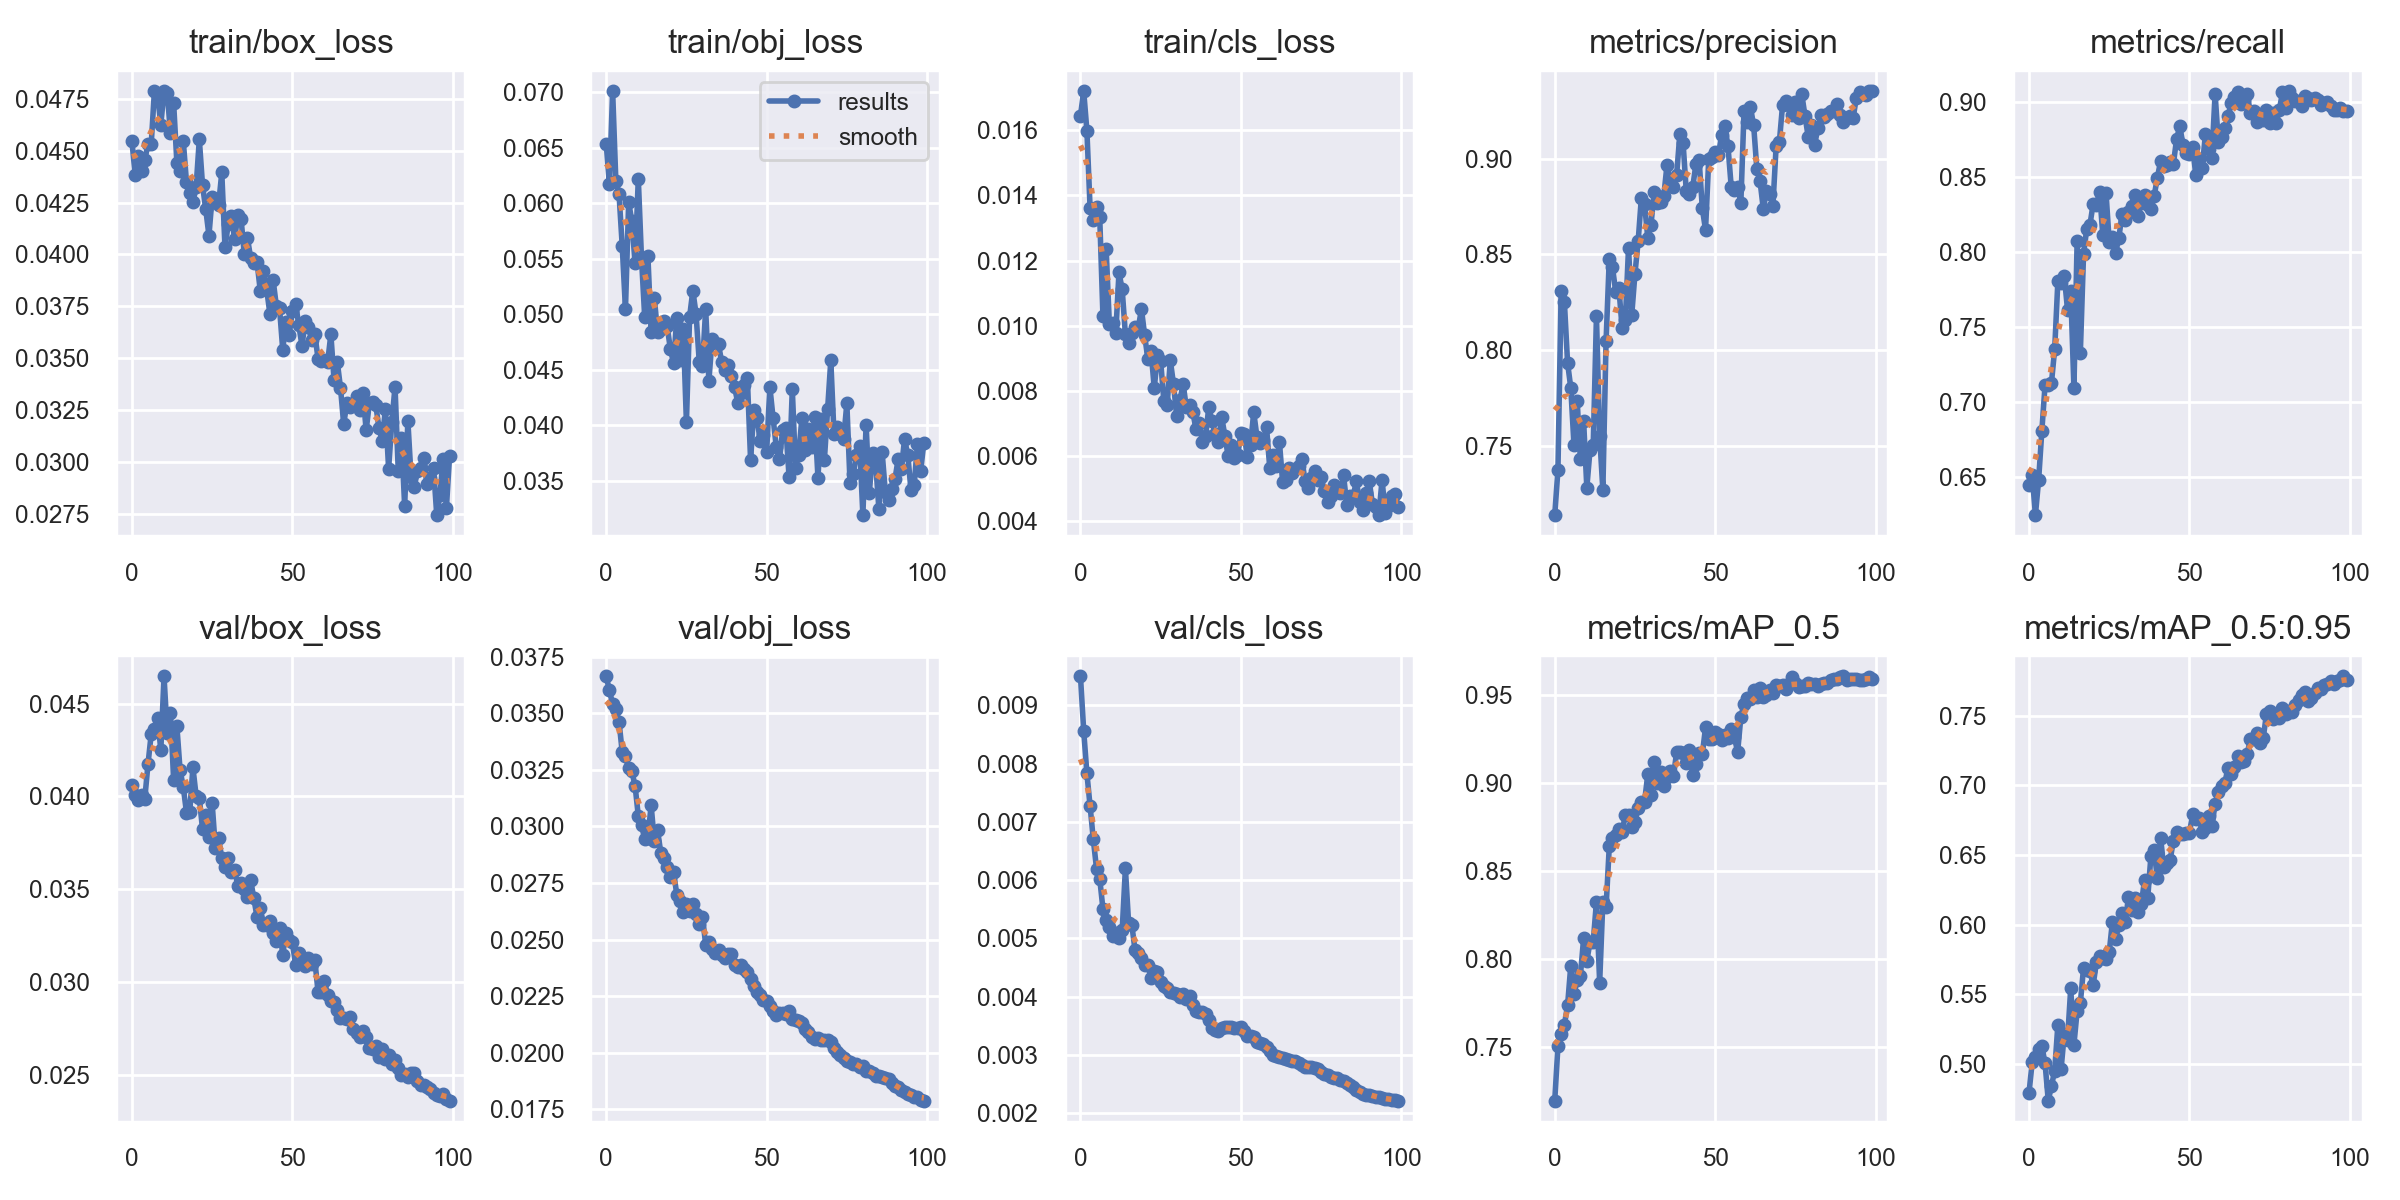

Values plotted in this chart, from the file beside it:
epoch, train/box_loss, train/obj_loss, train/cls_loss, metrics/precision, metrics/recall, metrics/mAP_0.5, metrics/mAP_0.5:0.95, val/box_loss, val/obj_loss, val/cls_loss, x/lr0, x/lr1, x/lr2
0, 0.04545, 0.06536, 0.01645, 0.7138, 0.6443, 0.7197, 0.4792, 0.04064, 0.03663, 0.009494, 0.0937, 0.0007, 0.0007
1, 0.04383, 0.06174, 0.01721, 0.7375, 0.651, 0.7507, 0.5014, 0.04007, 0.03601, 0.008564, 0.08649, 0.001485, 0.001485
2, 0.04476, 0.07014, 0.01599, 0.8308, 0.6245, 0.7574, 0.505, 0.03982, 0.03541, 0.007832, 0.07925, 0.002254, 0.002254
3, 0.04404, 0.06205, 0.0136, 0.8254, 0.6479, 0.7626, 0.5105, 0.04007, 0.03519, 0.007268, 0.07201, 0.003008, 0.003008
4, 0.04453, 0.06082, 0.01326, 0.7934, 0.6806, 0.7738, 0.5127, 0.03988, 0.03463, 0.006698, 0.06475, 0.003746, 0.003746
5, 0.04533, 0.05612, 0.01364, 0.7803, 0.7112, 0.7963, 0.5005, 0.04173, 0.03328, 0.006199, 0.05747, 0.004467, 0.004467
6, 0.0453, 0.05045, 0.01333, 0.7504, 0.7112, 0.7804, 0.4736, 0.04336, 0.03311, 0.006025, 0.05017, 0.005173, 0.005173
7, 0.04787, 0.06011, 0.0103, 0.7732, 0.7128, 0.7879, 0.4842, 0.04361, 0.03256, 0.005507, 0.04286, 0.005863, 0.005863
8, 0.04767, 0.05836, 0.01236, 0.7429, 0.7352, 0.7907, 0.4951, 0.0442, 0.03243, 0.005312, 0.03554, 0.006538, 0.006538
9, 0.04625, 0.0546, 0.01005, 0.7629, 0.7808, 0.8117, 0.528, 0.04249, 0.03179, 0.005193, 0.0282, 0.007196, 0.007196
10, 0.04788, 0.06223, 0.01009, 0.7282, 0.7797, 0.799, 0.4963, 0.04646, 0.03047, 0.005033, 0.02084, 0.007839, 0.007839
11, 0.0478, 0.05504, 0.009766, 0.7479, 0.7841, 0.8096, 0.5214, 0.0434, 0.03007, 0.005099, 0.01346, 0.008466, 0.008466
12, 0.04586, 0.04974, 0.01163, 0.7506, 0.7617, 0.81, 0.5169, 0.04449, 0.02942, 0.005014, 0.008812, 0.008812, 0.008812
13, 0.04728, 0.05522, 0.01111, 0.8176, 0.7744, 0.8326, 0.5541, 0.04088, 0.02951, 0.005136, 0.008812, 0.008812, 0.008812
14, 0.04443, 0.04838, 0.009733, 0.7552, 0.7093, 0.7867, 0.5138, 0.04379, 0.03094, 0.0062, 0.008713, 0.008713, 0.008713
15, 0.04403, 0.05143, 0.009479, 0.7268, 0.8074, 0.8327, 0.5379, 0.04142, 0.02934, 0.005264, 0.008614, 0.008614, 0.008614
16, 0.04546, 0.04844, 0.009784, 0.8049, 0.7328, 0.8293, 0.5436, 0.0405, 0.02984, 0.005237, 0.008515, 0.008515, 0.008515
17, 0.04348, 0.04867, 0.009963, 0.8477, 0.7986, 0.8641, 0.569, 0.03914, 0.02884, 0.004797, 0.008416, 0.008416, 0.008416
18, 0.04298, 0.04936, 0.009918, 0.8432, 0.8157, 0.8686, 0.5674, 0.03914, 0.02862, 0.004758, 0.008317, 0.008317, 0.008317
19, 0.04254, 0.04892, 0.01051, 0.8305, 0.8184, 0.8702, 0.5665, 0.04156, 0.0282, 0.004668, 0.008218, 0.008218, 0.008218
20, 0.04326, 0.04685, 0.009711, 0.8322, 0.8324, 0.8741, 0.5566, 0.04004, 0.02778, 0.00454, 0.008119, 0.008119, 0.008119
21, 0.04554, 0.0456, 0.008968, 0.8115, 0.8319, 0.8723, 0.5729, 0.03993, 0.028, 0.004539, 0.00802, 0.00802, 0.00802
22, 0.04333, 0.0497, 0.00921, 0.8155, 0.8403, 0.8819, 0.5774, 0.03824, 0.02698, 0.00432, 0.007921, 0.007921, 0.007921
23, 0.04218, 0.04592, 0.008079, 0.8535, 0.8115, 0.8818, 0.5762, 0.039, 0.02672, 0.004435, 0.007822, 0.007822, 0.007822
24, 0.04091, 0.0487, 0.009093, 0.8184, 0.8398, 0.875, 0.575, 0.03782, 0.02623, 0.004432, 0.007723, 0.007723, 0.007723
25, 0.04277, 0.04027, 0.008897, 0.8399, 0.8069, 0.8778, 0.5801, 0.03964, 0.02656, 0.004253, 0.007624, 0.007624, 0.007624
26, 0.04263, 0.04979, 0.007674, 0.8569, 0.8101, 0.8857, 0.6021, 0.03721, 0.02628, 0.004191, 0.007525, 0.007525, 0.007525
27, 0.04237, 0.05214, 0.007546, 0.8797, 0.7997, 0.8894, 0.5896, 0.03775, 0.02657, 0.004143, 0.007426, 0.007426, 0.007426
28, 0.04395, 0.05004, 0.00893, 0.8763, 0.8095, 0.8895, 0.5999, 0.03669, 0.02613, 0.004074, 0.007327, 0.007327, 0.007327
29, 0.04034, 0.04571, 0.008201, 0.8587, 0.8256, 0.905, 0.6085, 0.03619, 0.02568, 0.004055, 0.007228, 0.007228, 0.007228
30, 0.04145, 0.04534, 0.007215, 0.8655, 0.8213, 0.8934, 0.6018, 0.03669, 0.02602, 0.004054, 0.007129, 0.007129, 0.007129
31, 0.04184, 0.05047, 0.007716, 0.8826, 0.8267, 0.9119, 0.6197, 0.03595, 0.02478, 0.003996, 0.00703, 0.00703, 0.00703
32, 0.04074, 0.04399, 0.008202, 0.8769, 0.831, 0.9, 0.6103, 0.03605, 0.02488, 0.00405, 0.006931, 0.006931, 0.006931
33, 0.04189, 0.0478, 0.007484, 0.8776, 0.8381, 0.9063, 0.6188, 0.03519, 0.0246, 0.003969, 0.006832, 0.006832, 0.006832
34, 0.04173, 0.0474, 0.007564, 0.8807, 0.8244, 0.8982, 0.6089, 0.03533, 0.02441, 0.004004, 0.006733, 0.006733, 0.006733
35, 0.04004, 0.04729, 0.007339, 0.897, 0.8332, 0.9034, 0.6147, 0.03505, 0.02455, 0.003854, 0.006634, 0.006634, 0.006634
36, 0.04079, 0.04568, 0.006833, 0.8883, 0.8384, 0.9069, 0.6318, 0.03458, 0.02431, 0.003761, 0.006535, 0.006535, 0.006535
37, 0.03983, 0.04498, 0.007, 0.885, 0.8318, 0.904, 0.619, 0.03551, 0.0242, 0.00373, 0.006436, 0.006436, 0.006436
38, 0.03958, 0.04539, 0.00642, 0.8918, 0.8291, 0.9175, 0.6492, 0.03451, 0.02435, 0.003745, 0.006337, 0.006337, 0.006337
39, 0.03962, 0.04441, 0.006593, 0.913, 0.8374, 0.9178, 0.6533, 0.0335, 0.02438, 0.003699, 0.006238, 0.006238, 0.006238
40, 0.03825, 0.04345, 0.007505, 0.9083, 0.8498, 0.9168, 0.6332, 0.03398, 0.02386, 0.003601, 0.006139, 0.006139, 0.006139
41, 0.03919, 0.04204, 0.007057, 0.883, 0.8606, 0.9112, 0.6624, 0.03311, 0.02379, 0.003472, 0.00604, 0.00604, 0.00604
42, 0.03831, 0.0429, 0.006668, 0.8816, 0.8578, 0.9185, 0.6414, 0.03311, 0.02388, 0.003424, 0.005941, 0.005941, 0.005941
43, 0.03714, 0.04361, 0.006413, 0.8851, 0.8585, 0.9043, 0.6441, 0.03332, 0.02372, 0.003416, 0.005842, 0.005842, 0.005842
44, 0.03877, 0.04423, 0.007194, 0.8972, 0.8606, 0.9108, 0.6465, 0.03265, 0.02357, 0.003455, 0.005743, 0.005743, 0.005743
45, 0.03753, 0.03683, 0.006621, 0.8995, 0.8589, 0.917, 0.6604, 0.03222, 0.02327, 0.003488, 0.005644, 0.005644, 0.005644
46, 0.03741, 0.04139, 0.006, 0.8741, 0.8757, 0.9164, 0.6663, 0.0329, 0.02295, 0.003476, 0.005545, 0.005545, 0.005545
47, 0.03541, 0.04064, 0.00633, 0.8628, 0.8842, 0.9315, 0.6648, 0.0315, 0.02267, 0.003475, 0.005446, 0.005446, 0.005446
48, 0.03675, 0.03854, 0.005934, 0.9, 0.8716, 0.9247, 0.6653, 0.03267, 0.02255, 0.003465, 0.005347, 0.005347, 0.005347
49, 0.03611, 0.03914, 0.006008, 0.901, 0.8666, 0.9251, 0.6659, 0.03228, 0.02231, 0.003459, 0.005248, 0.005248, 0.005248
50, 0.03725, 0.03758, 0.00669, 0.9034, 0.8658, 0.9291, 0.6657, 0.03215, 0.02229, 0.003474, 0.005149, 0.005149, 0.005149
51, 0.03764, 0.04348, 0.00667, 0.9018, 0.8701, 0.9279, 0.6792, 0.03096, 0.02207, 0.003418, 0.00505, 0.00505, 0.00505
52, 0.0366, 0.04068, 0.00597, 0.9123, 0.8513, 0.9244, 0.6758, 0.03159, 0.02186, 0.003328, 0.004951, 0.004951, 0.004951
53, 0.0356, 0.03805, 0.006323, 0.9172, 0.8625, 0.9274, 0.6764, 0.03106, 0.02168, 0.003321, 0.004852, 0.004852, 0.004852
54, 0.03678, 0.03692, 0.007337, 0.9065, 0.8566, 0.9255, 0.6665, 0.03088, 0.02177, 0.003305, 0.004753, 0.004753, 0.004753
55, 0.03649, 0.03954, 0.006581, 0.8855, 0.8791, 0.9309, 0.6691, 0.03134, 0.02175, 0.003231, 0.004654, 0.004654, 0.004654
56, 0.0359, 0.03975, 0.006399, 0.8837, 0.8689, 0.9262, 0.6777, 0.03097, 0.02173, 0.003201, 0.004555, 0.004555, 0.004555
57, 0.03617, 0.03532, 0.006492, 0.8855, 0.8632, 0.9175, 0.6705, 0.03119, 0.02184, 0.003195, 0.004456, 0.004456, 0.004456
58, 0.03498, 0.04325, 0.006868, 0.8767, 0.906, 0.9373, 0.6866, 0.0295, 0.02148, 0.003143, 0.004357, 0.004357, 0.004357
59, 0.03488, 0.03618, 0.00562, 0.9247, 0.8738, 0.945, 0.6953, 0.0295, 0.02145, 0.003061, 0.004258, 0.004258, 0.004258
... 40 more rows
